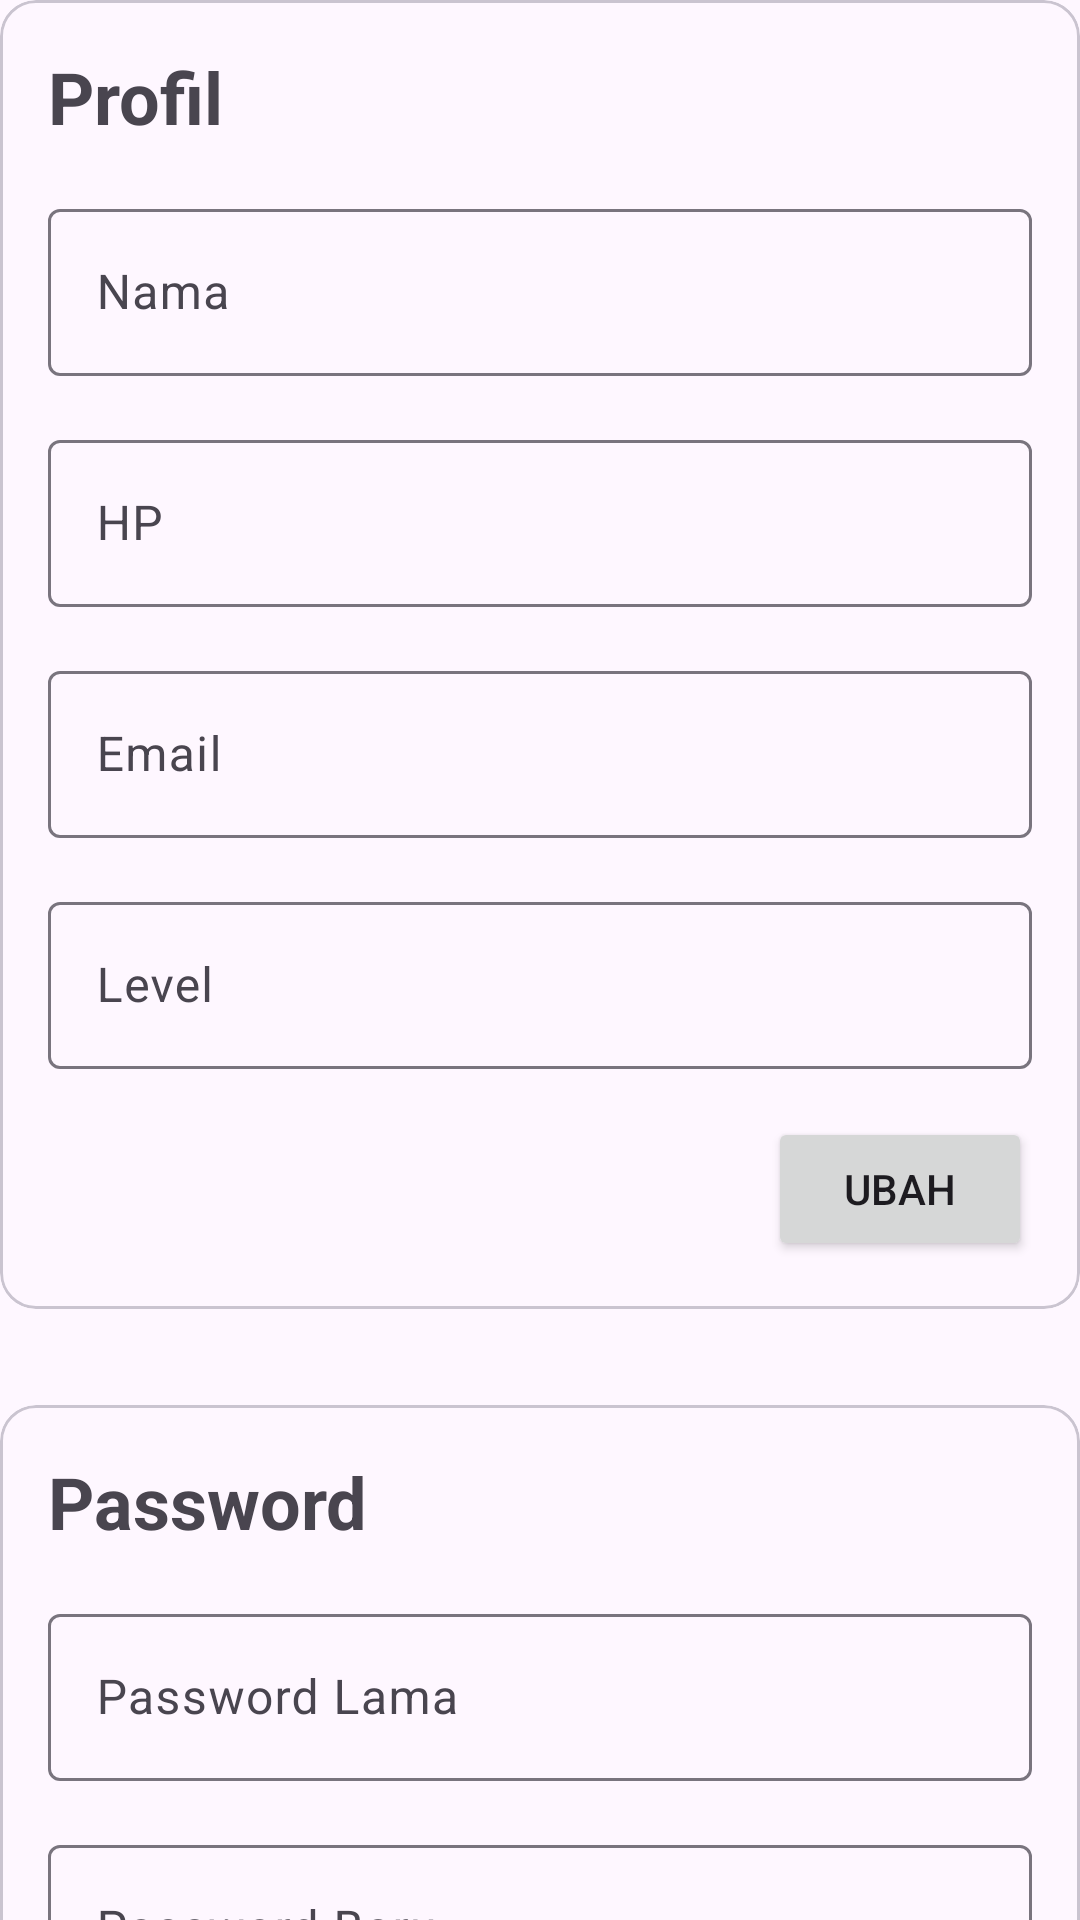

Here is an Android app screen rendered from its layout file. Give the layout XML and the strings, colors and styles it references.
<!-- AndroidManifest.xml: application theme Theme.PTHensaWisata -->
<!-- res/layout/activity_profil.xml -->
<?xml version="1.0" encoding="utf-8"?>
<androidx.constraintlayout.widget.ConstraintLayout xmlns:android="http://schemas.android.com/apk/res/android"
    xmlns:app="http://schemas.android.com/apk/res-auto"
    xmlns:tools="http://schemas.android.com/tools"
    android:id="@+id/main"
    android:layout_width="match_parent"
    android:layout_height="match_parent"
    android:layout_margin="16dp"
    tools:context=".ProfilActivity">

    <androidx.core.widget.NestedScrollView
        android:layout_width="0dp"
        android:layout_height="wrap_content"
        app:layout_constraintEnd_toEndOf="parent"
        app:layout_constraintStart_toStartOf="parent"
        app:layout_constraintTop_toTopOf="parent">

        <LinearLayout
            android:layout_width="match_parent"
            android:layout_height="wrap_content"
            android:orientation="vertical">

            <com.google.android.material.card.MaterialCardView
                android:id="@+id/profilCard"
                android:layout_width="match_parent"
                android:layout_height="wrap_content">

                <LinearLayout
                    android:layout_width="match_parent"
                    android:layout_height="wrap_content"
                    android:layout_margin="16dp"
                    android:gravity="center"
                    android:orientation="vertical">

                    <TextView
                        android:layout_width="wrap_content"
                        android:layout_height="wrap_content"
                        android:layout_gravity="start"
                        android:layout_marginBottom="16dp"
                        android:text="Profil"
                        android:textSize="24sp"
                        android:textStyle="bold" />

                    <com.google.android.material.textfield.TextInputLayout
                        android:id="@+id/namaLayout"
                        android:layout_width="match_parent"
                        android:layout_height="0dp"
                        android:layout_marginBottom="16dp"
                        android:layout_weight="1"
                        android:hint="Nama">

                        <com.google.android.material.textfield.TextInputEditText
                            android:id="@+id/nama"
                            android:layout_width="match_parent"
                            android:layout_height="wrap_content"
                            android:inputType="text" />
                    </com.google.android.material.textfield.TextInputLayout>

                    <com.google.android.material.textfield.TextInputLayout
                        android:id="@+id/hpLayout"
                        android:layout_width="match_parent"
                        android:layout_height="0dp"
                        android:layout_marginBottom="16dp"
                        android:layout_weight="1"
                        android:hint="HP">

                        <com.google.android.material.textfield.TextInputEditText
                            android:id="@+id/hp"
                            android:layout_width="match_parent"
                            android:layout_height="wrap_content"
                            android:inputType="phone" />
                    </com.google.android.material.textfield.TextInputLayout>

                    <com.google.android.material.textfield.TextInputLayout
                        android:id="@+id/emailLayout"
                        android:layout_width="match_parent"
                        android:layout_height="0dp"
                        android:layout_marginBottom="16dp"
                        android:layout_weight="1"
                        android:hint="Email">

                        <com.google.android.material.textfield.TextInputEditText
                            android:id="@+id/email"
                            android:layout_width="match_parent"
                            android:layout_height="wrap_content"
                            android:inputType="textWebEmailAddress" />
                    </com.google.android.material.textfield.TextInputLayout>

                    <com.google.android.material.textfield.TextInputLayout
                        android:layout_width="match_parent"
                        android:layout_height="0dp"
                        android:layout_marginBottom="16dp"
                        android:layout_weight="1"
                        android:hint="Level">

                        <com.google.android.material.textfield.TextInputEditText
                            android:id="@+id/level"
                            android:layout_width="match_parent"
                            android:layout_height="wrap_content"
                            android:enabled="false"
                            android:inputType="none" />
                    </com.google.android.material.textfield.TextInputLayout>

                    <Button
                        android:id="@+id/ubahProfil"
                        android:layout_width="wrap_content"
                        android:layout_height="wrap_content"
                        android:layout_gravity="end"
                        android:text="Ubah" />
                </LinearLayout>
            </com.google.android.material.card.MaterialCardView>

            <com.google.android.material.card.MaterialCardView
                android:id="@+id/passwordCard"
                android:layout_width="match_parent"
                android:layout_height="wrap_content"
                android:layout_marginTop="32dp">

                <LinearLayout
                    android:layout_width="match_parent"
                    android:layout_height="wrap_content"
                    android:layout_margin="16dp"
                    android:gravity="center"
                    android:orientation="vertical">

                    <TextView
                        android:layout_width="wrap_content"
                        android:layout_height="wrap_content"
                        android:layout_gravity="start"
                        android:layout_marginBottom="16dp"
                        android:text="Password"
                        android:textSize="24sp"
                        android:textStyle="bold" />

                    <com.google.android.material.textfield.TextInputLayout
                        android:id="@+id/passwordLayout"
                        android:layout_width="match_parent"
                        android:layout_height="0dp"
                        android:layout_marginBottom="16dp"
                        android:layout_weight="1"
                        android:hint="Password Lama">

                        <com.google.android.material.textfield.TextInputEditText
                            android:id="@+id/password"
                            android:layout_width="match_parent"
                            android:layout_height="wrap_content"
                            android:inputType="textPassword" />
                    </com.google.android.material.textfield.TextInputLayout>

                    <com.google.android.material.textfield.TextInputLayout
                        android:id="@+id/passwordBaruLayout"
                        android:layout_width="match_parent"
                        android:layout_height="0dp"
                        android:layout_marginBottom="16dp"
                        android:layout_weight="1"
                        android:hint="Password Baru">

                        <com.google.android.material.textfield.TextInputEditText
                            android:id="@+id/passwordBaru"
                            android:layout_width="match_parent"
                            android:layout_height="wrap_content"
                            android:inputType="textPassword" />
                    </com.google.android.material.textfield.TextInputLayout>

                    <com.google.android.material.textfield.TextInputLayout
                        android:id="@+id/passwordKonfirmasiLayout"
                        android:layout_width="match_parent"
                        android:layout_height="0dp"
                        android:layout_marginBottom="16dp"
                        android:layout_weight="1"
                        android:hint="Konfirmasi Password">

                        <com.google.android.material.textfield.TextInputEditText
                            android:id="@+id/passwordKonfirmasi"
                            android:layout_width="match_parent"
                            android:layout_height="wrap_content"
                            android:inputType="textPassword" />
                    </com.google.android.material.textfield.TextInputLayout>

                    <Button
                        android:id="@+id/ubahPassword"
                        android:layout_width="wrap_content"
                        android:layout_height="wrap_content"
                        android:layout_gravity="end"
                        android:text="Ubah" />
                </LinearLayout>
            </com.google.android.material.card.MaterialCardView>
        </LinearLayout>
    </androidx.core.widget.NestedScrollView>

</androidx.constraintlayout.widget.ConstraintLayout>
<!-- resources referenced by this layout -->
<resources>
  <style name="Theme.PTHensaWisata" parent="Base.Theme.PTHensaWisata" />
  <style name="Base.Theme.PTHensaWisata" parent="Theme.Material3.Light">
          
          <item name="materialButtonStyle">@style/Widget.Theme.Button</item>
      </style>
  <style name="Widget.Theme.Button" parent="Widget.Material3.Button">
          <item name="cornerRadius">12dp</item>
      </style>
</resources>
